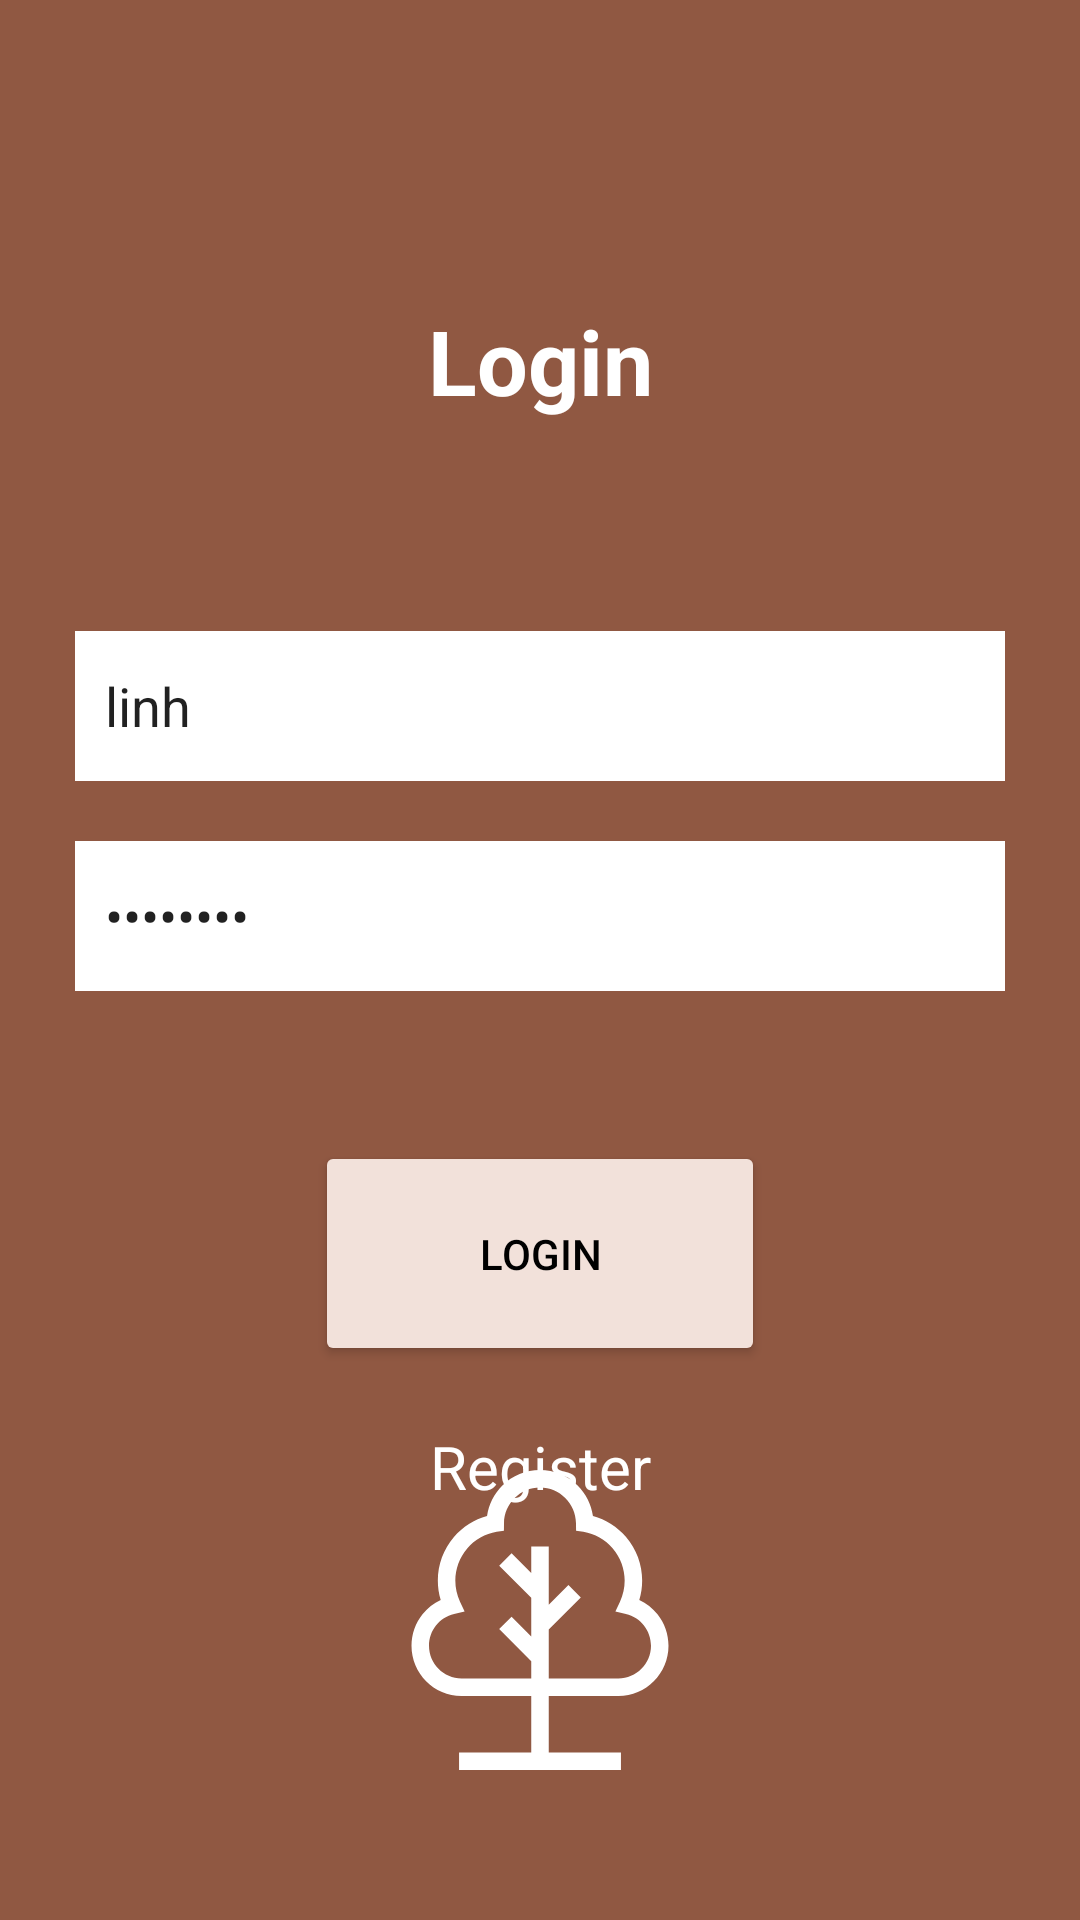

Here is an Android app screen rendered from its layout file. Give the layout XML and the strings, colors and styles it references.
<!-- AndroidManifest.xml: activity theme Theme.FamilyTreeNoActionBar -->
<!-- res/layout/activity_login.xml -->
<?xml version="1.0" encoding="utf-8"?>
<androidx.constraintlayout.widget.ConstraintLayout
    xmlns:android="http://schemas.android.com/apk/res/android"
    xmlns:app="http://schemas.android.com/apk/res-auto"
    android:layout_width="match_parent"
    android:layout_height="match_parent"
    android:background="@color/primary">

    <TextView
        android:id="@+id/textView"
        android:layout_width="wrap_content"
        android:layout_height="wrap_content"
        android:layout_marginTop="100dp"
        android:text="@string/login"
        android:textAlignment="center"
        android:textColor="@color/white"
        android:textSize="30sp"
        android:textStyle="bold"
        app:layout_constraintEnd_toEndOf="parent"
        app:layout_constraintStart_toStartOf="parent"
        app:layout_constraintTop_toTopOf="parent" />

    <LinearLayout
        android:id="@+id/linearLayout"
        android:layout_width="match_parent"
        android:layout_height="wrap_content"
        android:layout_marginStart="25dp"
        android:layout_marginTop="50dp"
        android:layout_marginEnd="25dp"
        android:orientation="vertical"
        app:layout_constraintEnd_toEndOf="parent"
        app:layout_constraintStart_toStartOf="parent"
        app:layout_constraintTop_toBottomOf="@+id/textView">

        <EditText
            android:id="@+id/authUsernameOrEmail"
            android:layout_width="match_parent"
            android:layout_height="50dp"
            android:layout_marginTop="20dp"
            android:background="@color/white"
            android:hint="@string/username_or_email"
            android:text="linh"
            android:padding="10dp" />

        <EditText
            android:id="@+id/authPassword"
            android:inputType="textPassword"
            android:layout_width="match_parent"
            android:layout_height="50dp"
            android:layout_marginTop="20dp"
            android:background="@color/white"
            android:hint="@string/password"
            android:text="linh.123"
            android:padding="10dp" />
    </LinearLayout>

    <Button
        android:id="@+id/loginValidate"
        android:layout_width="150dp"
        android:layout_height="75dp"
        android:layout_marginTop="50dp"
        android:backgroundTint="@color/secondary"
        android:text="@string/login"
        android:textColor="@color/black"
        app:layout_constraintEnd_toEndOf="parent"
        app:layout_constraintStart_toStartOf="parent"
        app:layout_constraintTop_toBottomOf="@+id/linearLayout" />

    <TextView
        android:id="@+id/goToRegister"
        android:layout_width="wrap_content"
        android:layout_height="wrap_content"
        android:layout_marginTop="20dp"
        android:text="@string/register"
        android:textColor="@color/white"
        android:textSize="20sp"
        app:layout_constraintEnd_toEndOf="parent"
        app:layout_constraintStart_toStartOf="parent"
        app:layout_constraintTop_toBottomOf="@+id/loginValidate" />

    <ImageView
        android:layout_width="wrap_content"
        android:layout_height="100dp"
        android:layout_marginBottom="50dp"
        android:src="@drawable/ic_tree"
        app:layout_constraintBottom_toBottomOf="parent"
        app:layout_constraintEnd_toEndOf="parent"
        app:layout_constraintStart_toStartOf="parent" />

</androidx.constraintlayout.widget.ConstraintLayout>
<!-- resources referenced by this layout -->
<resources>
  <color name="black">#FF000000</color>
  <color name="primary">#905842</color>
  <color name="secondary">#F2E1DA</color>
  <color name="white">#FFFFFFFF</color>
  <!-- drawable ic_tree (drawable) -->
  <vector xmlns:android="http://schemas.android.com/apk/res/android"
      android:width="442dp"
      android:height="512dp"
      android:viewportWidth="442"
      android:viewportHeight="512">
    <path
        android:pathData="M355.382,385.689C402.666,385.689 441.135,347.22 441.135,299.936C441.135,280.487 434.44,261.437 422.282,246.299C413.906,235.869 403.165,227.549 391.122,222.006C394.382,211.3 396.028,200.181 396.028,188.787C396.028,161.464 386.231,135.017 368.442,114.321C353.469,96.899 333.638,84.43 311.713,78.465C308.891,58.812 299.795,40.683 285.449,26.49C268.18,9.407 245.292,0 221,0C196.709,0 173.82,9.407 156.552,26.49C142.206,40.682 133.11,58.811 130.288,78.464C108.363,84.429 88.533,96.898 73.559,114.32C55.77,135.016 45.973,161.463 45.973,188.786C45.973,200.18 47.618,211.299 50.879,222.005C38.836,227.548 28.095,235.868 19.719,246.298C7.561,261.437 0.866,280.486 0.866,299.935C0.866,347.219 39.334,385.688 86.619,385.688H206.007V482.011H82.34V511.999H359.661V482.011H235.995V385.688H355.382V385.689ZM86.618,355.701C55.869,355.701 30.853,330.685 30.853,299.936C30.853,273.915 48.526,251.598 73.83,245.663L91.865,241.433L83.97,224.675C78.656,213.394 75.961,201.32 75.961,188.787C75.961,168.632 83.185,149.128 96.301,133.867C109.285,118.761 127.197,108.703 146.738,105.546L159.19,103.535L159.34,90.923C159.74,57.323 187.401,29.988 221,29.988C254.6,29.988 282.26,57.323 282.66,90.922L282.81,103.534L295.262,105.545C314.803,108.702 332.715,118.76 345.699,133.866C358.816,149.128 366.039,168.631 366.039,188.786C366.039,201.319 363.344,213.393 358.03,224.674L350.135,241.432L368.17,245.662C393.474,251.597 411.147,273.914 411.147,299.935C411.147,330.684 386.131,355.7 355.382,355.7H235.995V272.304L290.911,217.388L269.706,196.183L235.994,229.895V130.529H206.005V175.81L172.293,142.099L151.088,163.303L206.004,218.219V283.978L172.292,250.266L151.087,271.47L206.003,326.387V355.698H86.618V355.701Z"
        android:fillColor="#ffffff"/>
  </vector>
  <string name="login">Login</string>
  <string name="password">Password</string>
  <string name="register">Register</string>
  <string name="username_or_email">Username or email</string>
  <style name="Theme.FamilyTreeNoActionBar" parent="Theme.MaterialComponents.DayNight.NoActionBar">
          
          
          
          <item name="colorPrimary">@color/primary</item>
          <item name="colorPrimaryVariant">@color/primary</item>
          <item name="colorOnPrimary">@color/white</item>
          
          
          
          <item name="colorSecondary">@color/secondary</item>
          <item name="colorSecondaryVariant">@color/secondary</item>
          <item name="colorOnSecondary">@color/black</item>
          
          
          <item name="android:statusBarColor">@color/primary</item>
          
      </style>
</resources>
